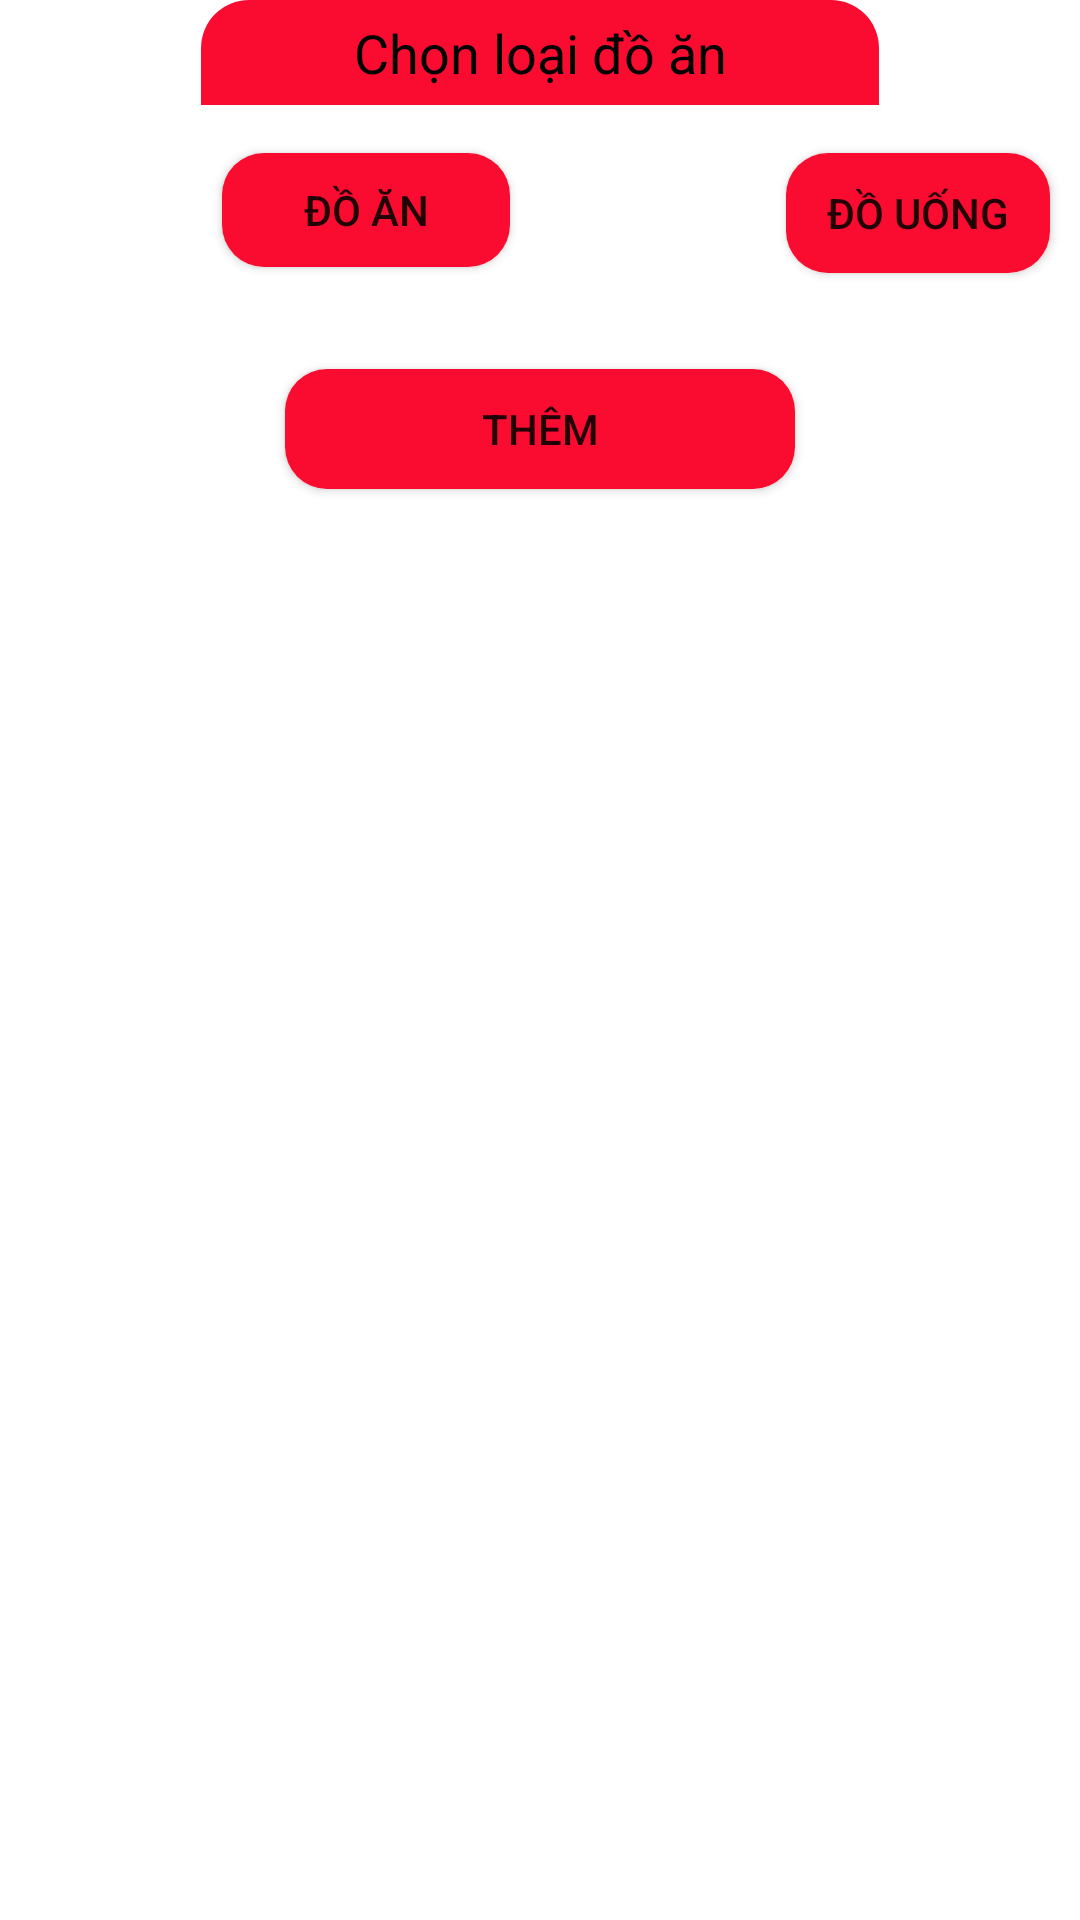

Android layout source for this screen:
<!-- AndroidManifest.xml: application theme Theme.Aloo -->
<!-- res/layout/dialog_select_type_food.xml -->
<?xml version="1.0" encoding="utf-8"?>
<androidx.constraintlayout.widget.ConstraintLayout xmlns:android="http://schemas.android.com/apk/res/android"
    xmlns:app="http://schemas.android.com/apk/res-auto"
    xmlns:tools="http://schemas.android.com/tools"
    android:layout_width="wrap_content"
    android:layout_height="wrap_content">


    <TextView
        android:id="@+id/textView11"
        android:layout_width="226dp"
        android:layout_height="35dp"
        android:background="@drawable/bg_red_corner_bottom_left_bottom_right16"
        android:text="Chọn loại đồ ăn"
        android:textSize="18dp"
        android:gravity="center"
        android:textColor="#000000"
        app:layout_constraintEnd_toEndOf="parent"
        app:layout_constraintStart_toStartOf="parent"
        app:layout_constraintTop_toTopOf="parent" />

    <Button
        android:id="@+id/food"
        android:layout_width="96dp"
        android:layout_height="38dp"
        android:layout_marginStart="10dp"
        android:layout_marginTop="16dp"
        android:layout_marginEnd="116dp"
        android:background="@drawable/radius_buttom"
        android:text="Đồ ăn"
        app:layout_constraintEnd_toEndOf="@+id/drink"
        app:layout_constraintStart_toStartOf="parent"
        app:layout_constraintTop_toBottomOf="@+id/textView11" />

    <Button
        android:id="@+id/drink"
        android:layout_width="wrap_content"
        android:layout_marginTop="16dp"
        android:layout_marginEnd="10dp"
        android:layout_height="40dp"
        android:background="@drawable/radius_buttom"
        android:text="Đồ Uống"
        app:layout_constraintEnd_toEndOf="parent"
        app:layout_constraintTop_toBottomOf="@+id/textView11" />

    <Button
        android:id="@+id/acpAddFood"
        android:layout_width="170dp"
        android:layout_height="40dp"
        android:layout_marginTop="88dp"
        android:layout_marginBottom="10dp"
        android:background="@drawable/radius_buttom"
        android:text="Thêm"
        app:layout_constraintBottom_toBottomOf="parent"
        app:layout_constraintEnd_toEndOf="parent"
        app:layout_constraintStart_toStartOf="parent"
        app:layout_constraintTop_toBottomOf="@+id/textView11"
        app:layout_constraintVertical_bias="0.0"
        tools:ignore="TouchTargetSizeCheck" />
</androidx.constraintlayout.widget.ConstraintLayout>
<!-- resources referenced by this layout -->
<resources>
  <!-- drawable bg_red_corner_bottom_left_bottom_right16 (drawable) -->
  <?xml version="1.0" encoding="utf-8"?>
  <shape xmlns:android="http://schemas.android.com/apk/res/android">
  
      <solid android:color="@color/red" />
      <corners android:topLeftRadius="16dp"
          android:topRightRadius="16dp"/>
  </shape>
  <!-- drawable radius_buttom (drawable) -->
  <?xml version="1.0" encoding="utf-8"?>
  <shape xmlns:android="http://schemas.android.com/apk/res/android">
      <corners android:radius="14dp" />
      <solid android:color="@color/red" />
  </shape>
  <style name="Theme.Aloo" parent="Theme.MaterialComponents.DayNight.NoActionBar">
          
          <item name="colorPrimary">@color/red</item>
          <item name="colorPrimaryVariant">@color/red</item>
          <item name="colorOnPrimary">@color/white</item>
          
          <item name="colorSecondary">@color/teal_200</item>
          <item name="colorSecondaryVariant">@color/teal_700</item>
          <item name="colorOnSecondary">@color/black</item>
          
          <item name="android:statusBarColor" tools:targetApi="l">?attr/colorPrimaryVariant</item>
          
      </style>
  <color name="red">#fa0c31</color>
  <color name="white">#FFFFFFFF</color>
  <color name="teal_200">#FF03DAC5</color>
  <color name="teal_700">#FF018786</color>
  <color name="black">#FF000000</color>
</resources>
